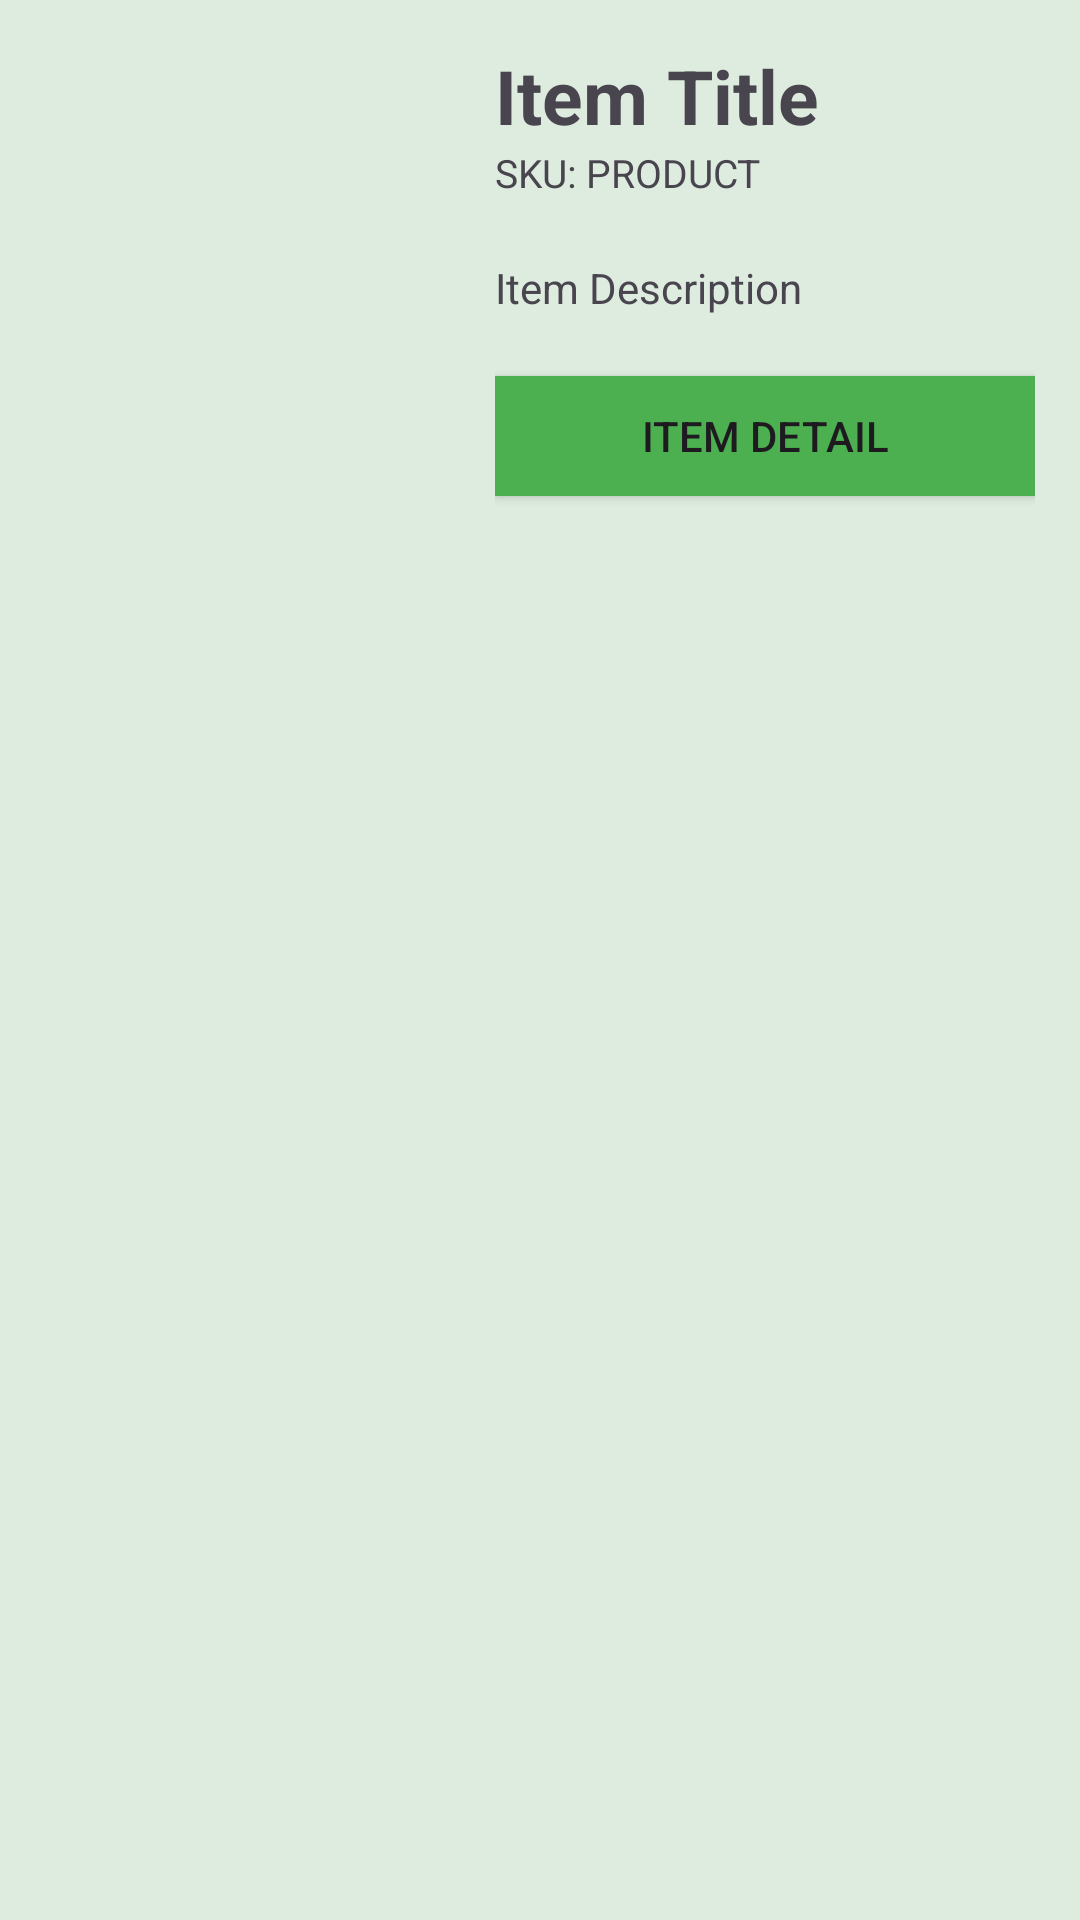

This screen was rendered from an Android layout file. Write that file and the resources it references.
<!-- AndroidManifest.xml: application theme Theme.PRM392Slot9Demo -->
<!-- res/layout/product_item_listview.xml -->
<?xml version="1.0" encoding="utf-8"?>
<LinearLayout xmlns:android="http://schemas.android.com/apk/res/android"
    xmlns:app="http://schemas.android.com/apk/res-auto"
    xmlns:tools="http://schemas.android.com/tools"
    android:layout_width="match_parent"
    android:layout_height="wrap_content"
    android:layout_margin="10dp"
    android:background="#DDECDE"
    android:orientation="horizontal"
    android:padding="5dp">

    <ImageView
        android:id="@+id/itemImage"
        android:layout_width="150dp"
        android:layout_height="match_parent"
        android:contentDescription="productIMG"
        android:padding="5dp"
        tools:srcCompat="@tools:sample/avatars" />

    <LinearLayout
        android:layout_width="match_parent"
        android:layout_height="match_parent"
        android:layout_gravity="center"
        android:orientation="vertical"
        android:padding="10dp">

        <TextView
            android:id="@+id/itemTitle"
            android:layout_width="match_parent"
            android:layout_height="wrap_content"
            android:text="Item Title"
            android:textSize="25sp"
            android:textStyle="bold" />

        <TextView
            android:id="@+id/itemSKU"
            android:layout_width="match_parent"
            android:layout_height="wrap_content"
            android:layout_marginBottom="20dp"
            android:text="SKU: PRODUCT"
            android:textSize="13sp" />

        <TextView
            android:id="@+id/itemDescription"
            android:layout_width="match_parent"
            android:layout_height="wrap_content"
            android:layout_marginBottom="20dp"
            android:text="Item Description" />

        <Button
            android:id="@+id/itemButton"
            android:layout_width="match_parent"
            android:layout_height="40dp"
            android:layout_gravity="center"
            android:background="#4CAF50"
            android:text="Item Detail" />


    </LinearLayout>

</LinearLayout>
<!-- resources referenced by this layout -->
<resources>
  <style name="Theme.PRM392Slot9Demo" parent="Base.Theme.PRM392Slot9Demo" />
  <style name="Base.Theme.PRM392Slot9Demo" parent="Theme.Material3.DayNight.NoActionBar">
          
          
      </style>
</resources>
